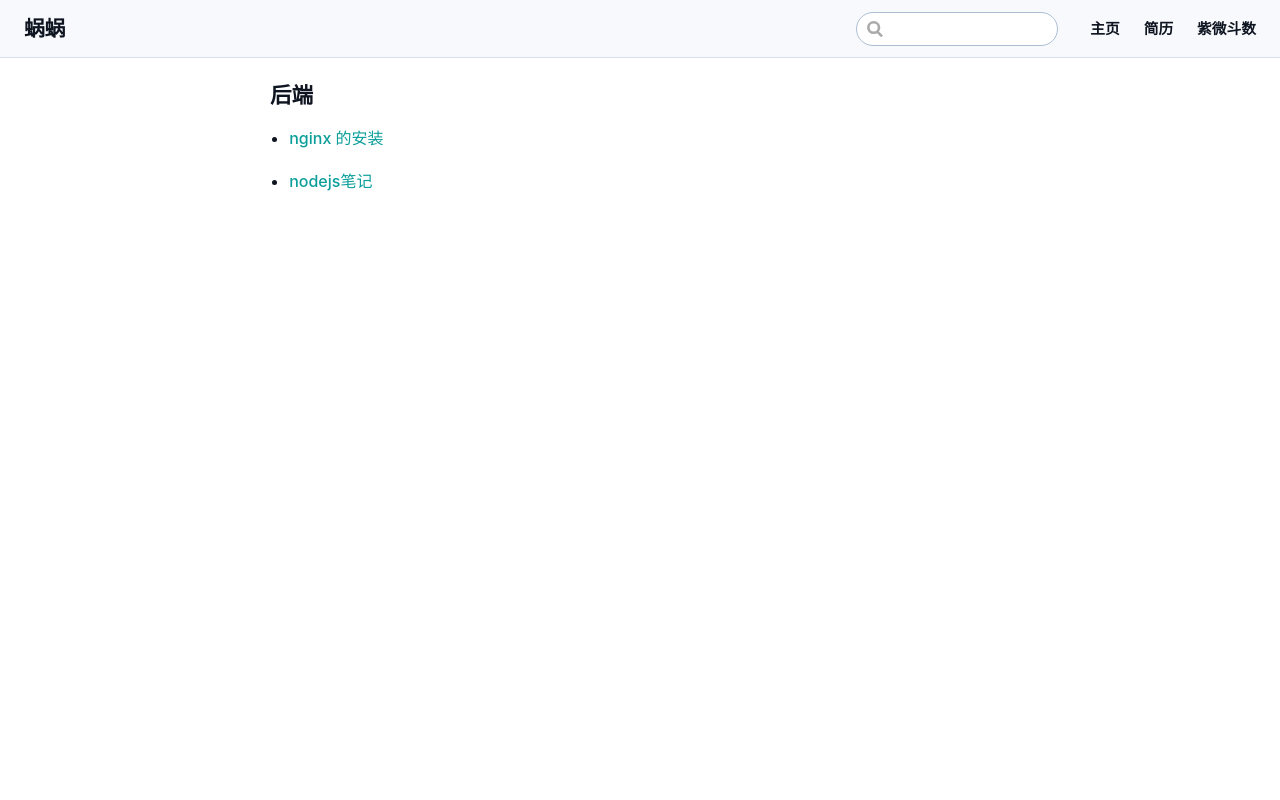

repository: hxl888/hxl888.github.io · page: pages/backstage/index.html · generator: jekyll

---
title: '— 后端 —'
lang: zh-CN

---
### 后端

- [nginx 的安装](./nginx.md)

- [nodejs笔记](./node.md)
